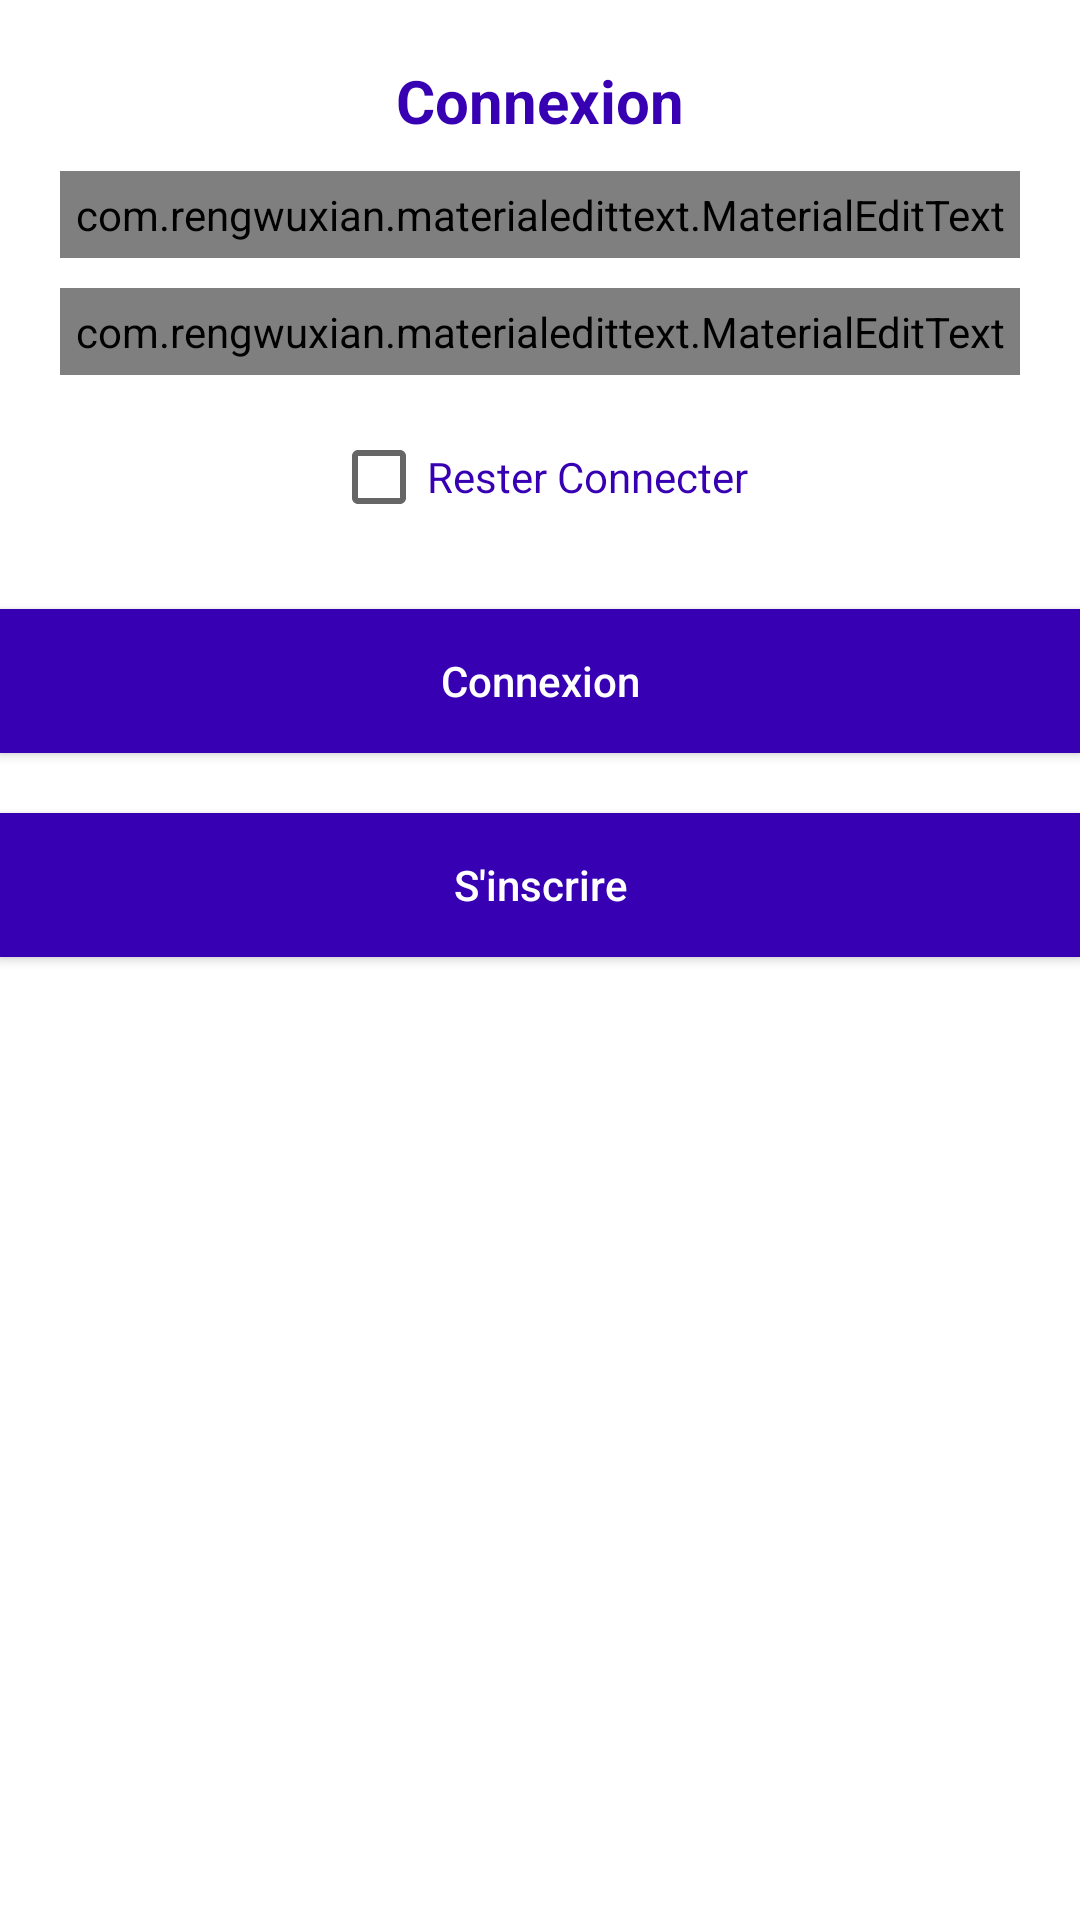

Write the Android layout XML for this screen, with the resource values it uses.
<!-- AndroidManifest.xml: application theme Theme.MySpace -->
<!-- res/layout/activity_main.xml -->
<?xml version="1.0" encoding="utf-8"?>
<LinearLayout xmlns:android="http://schemas.android.com/apk/res/android"
    xmlns:app="http://schemas.android.com/apk/res-auto"
    xmlns:tools="http://schemas.android.com/tools"
    android:layout_width="match_parent"
    android:orientation="vertical"
    android:layout_height="match_parent"
    tools:context=".MainActivity">

    <TextView
        android:layout_width="match_parent"
        android:layout_height="wrap_content"
        android:layout_marginTop="20dp"
        android:gravity="center"
        android:text="Connexion"
        android:textColor="@color/design_default_color_primary_dark"
        android:textSize="20dp"
        android:textStyle="bold" />

    <com.rengwuxian.materialedittext.MaterialEditText
        android:id="@+id/email"
        android:layout_width="match_parent"
        android:layout_height="wrap_content"
        android:layout_marginLeft="20dp"
        android:layout_marginTop="10dp"
        android:layout_marginRight="20dp"
        android:hint="Email"
        android:padding="5dp"
        android:textColor="@color/design_default_color_primary_dark"
        app:met_floatingLabel="normal" />

    <com.rengwuxian.materialedittext.MaterialEditText
        android:id="@+id/password"
        android:layout_width="match_parent"
        android:layout_height="wrap_content"
        android:layout_marginLeft="20dp"
        android:layout_marginTop="10dp"
        android:layout_marginRight="20dp"
        android:inputType="textPassword"
        android:hint="Mot de passe"
        android:padding="5dp"
        android:textColor="@color/design_default_color_primary_dark"
        app:met_floatingLabel="normal" />

    <CheckBox
        android:layout_width="wrap_content"
        android:layout_height="wrap_content"
        android:text="Rester Connecter"
        android:id="@+id/checkbox"
        android:textColor="@color/design_default_color_primary_dark"
        android:layout_gravity="center"
        android:layout_marginTop="10dp" />

    <Button
        android:layout_width="match_parent"
        android:layout_height="wrap_content"
        android:layout_marginTop="20dp"
        android:background="@color/design_default_color_primary_dark"
        android:text="Connexion"
        android:id="@+id/login"
        android:textAllCaps="false"
        android:textColor="@color/white" />

    <Button
        android:layout_width="match_parent"
        android:layout_height="wrap_content"
        android:layout_marginTop="20dp"
        android:background="@color/design_default_color_primary_dark"
        android:text="S'inscrire"
        android:id="@+id/register"
        android:textAllCaps="false"
        android:textColor="@color/white" />

</LinearLayout>
<!-- resources referenced by this layout -->
<resources>
  <style name="Theme.MySpace" parent="Theme.MaterialComponents.DayNight.NoActionBar">
          
          <item name="colorPrimary">@color/purple_500</item>
          <item name="colorPrimaryVariant">@color/purple_700</item>
          <item name="colorOnPrimary">@color/white</item>
          
          <item name="colorSecondary">@color/teal_200</item>
          <item name="colorSecondaryVariant">@color/teal_700</item>
          <item name="colorOnSecondary">@color/black</item>
          
          <item name="android:statusBarColor" tools:targetApi="l">?attr/colorPrimaryVariant</item>
          
      </style>
  <!-- not gathered from this repository: default colours our renderer supplied (Android Studio template values) -->
  <color name="purple_500">#FF6200EE</color>
  <color name="purple_700">#FF3700B3</color>
  <color name="teal_200">#FF03DAC5</color>
  <color name="teal_700">#FF018786</color>
  <color name="black">#FF000000</color>
  <color name="white">#FFFFFFFF</color>
</resources>
